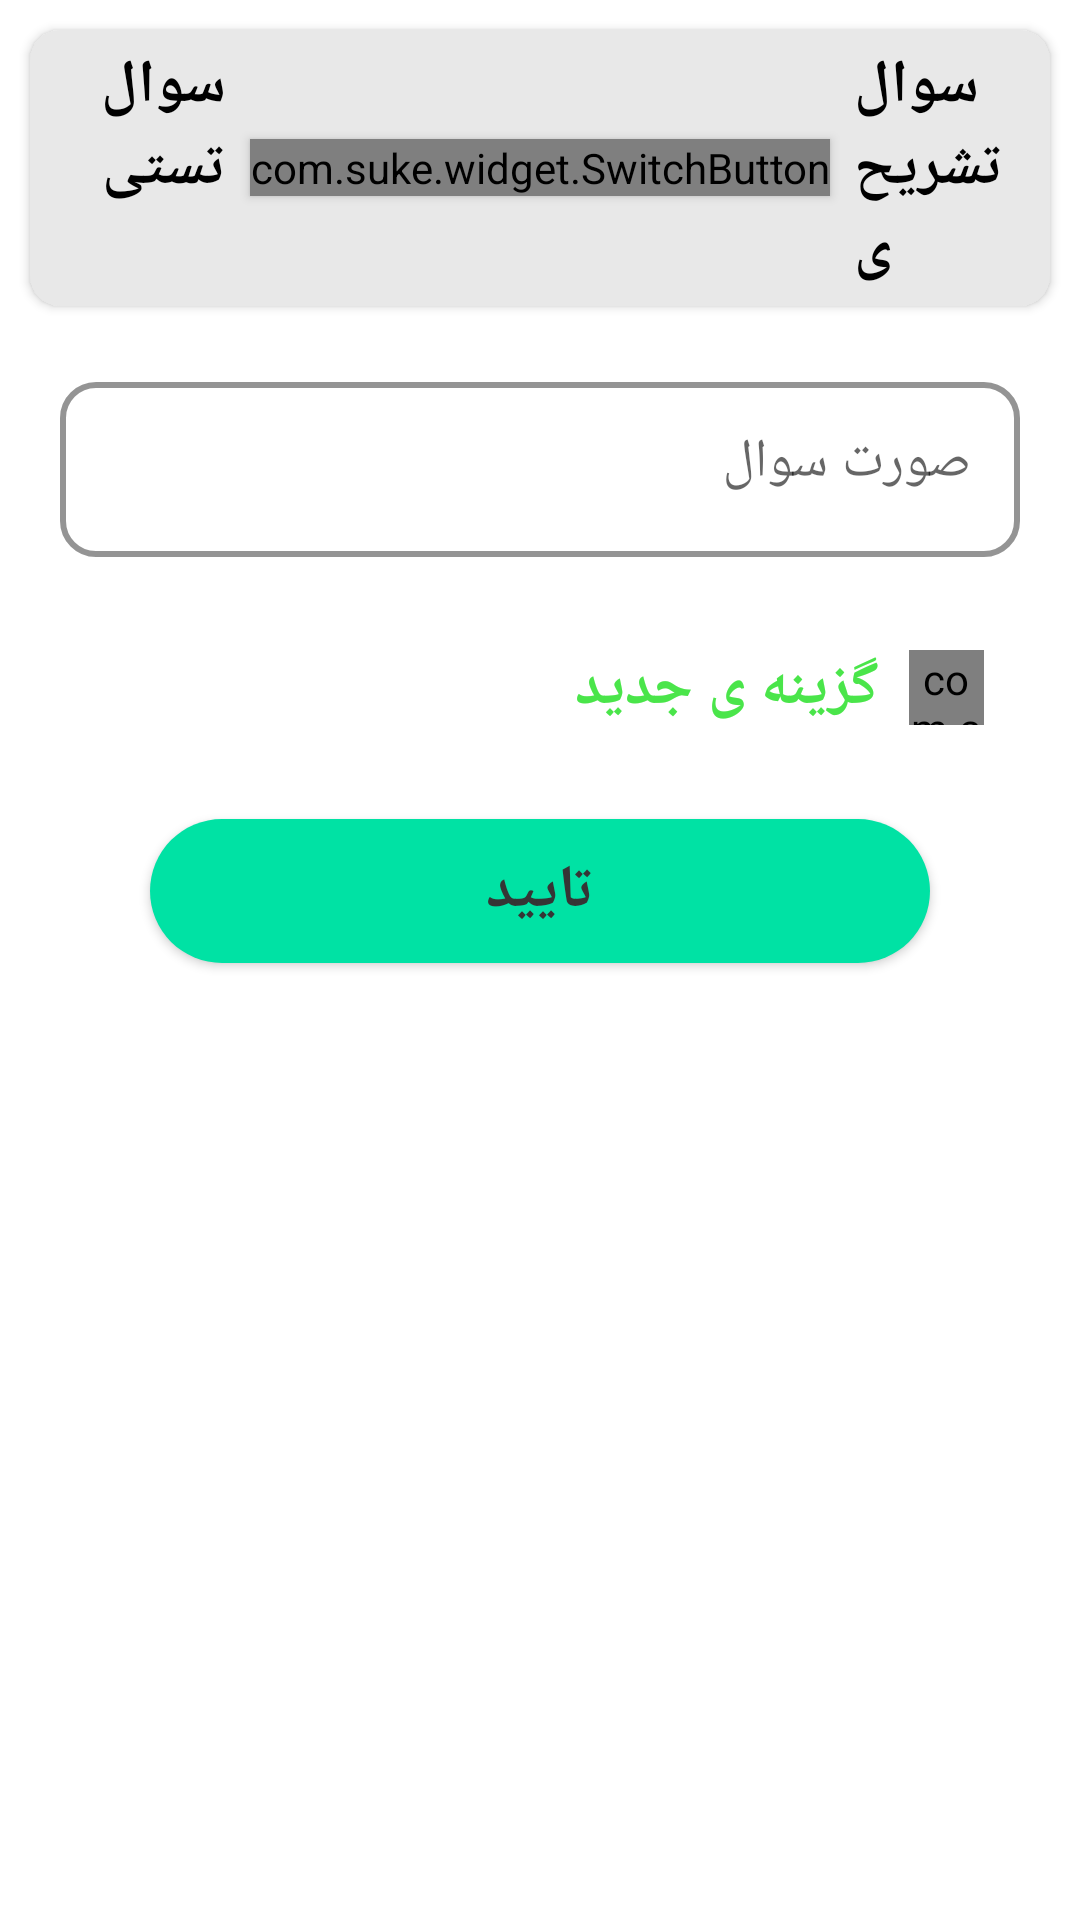

Produce the Android XML layout that renders to this screen, including the resource entries it uses.
<!-- AndroidManifest.xml: application theme Theme.PorsNo_Android -->
<!-- res/layout/layout_edit_question_bottom_sheet.xml -->
<?xml version="1.0" encoding="utf-8"?>
<RelativeLayout xmlns:android="http://schemas.android.com/apk/res/android"
    xmlns:app="http://schemas.android.com/apk/res-auto"
    xmlns:tools="http://schemas.android.com/tools"
    android:id="@+id/root"
    android:layout_width="match_parent"
    android:layout_height="match_parent"
    android:background="@drawable/bg_bottom_sheet">

    <androidx.cardview.widget.CardView
        android:id="@+id/relativeLayout2"
        android:layout_width="match_parent"
        android:layout_height="wrap_content"
        android:layout_margin="10dp"
        app:cardBackgroundColor="#E8E8E8"
        app:cardCornerRadius="10dp"
        app:cardElevation="2dp"
        app:layout_constraintEnd_toEndOf="parent"
        app:layout_constraintStart_toStartOf="parent"
        app:layout_constraintTop_toTopOf="parent">

        <RelativeLayout
            android:layout_width="match_parent"
            android:layout_height="wrap_content"
            android:gravity="center_vertical"
            android:padding="5dp">

            <TextView
                android:id="@+id/questionCounter"
                android:layout_width="wrap_content"
                android:layout_height="wrap_content"
                android:layout_alignParentLeft="true"
                android:layout_alignParentTop="true"
                android:text="1"
                android:textColor="#F44336"
                android:textSize="25dp"
                android:textStyle="italic"
                android:visibility="gone" />

            <com.suke.widget.SwitchButton
                android:id="@+id/testQuestion"
                android:layout_width="wrap_content"
                android:layout_height="wrap_content"
                android:layout_centerInParent="true"
                android:layout_marginRight="8dp"
                android:elevation="2dp"
                app:sb_enable_effect="true"
                app:sb_shadow_effect="true"
                app:sb_uncheckcircle_color="#0000FF"
                app:sb_uncheckcircle_radius="0dp"
                app:sb_uncheckcircle_width="0dp" />

            <TextView
                android:layout_width="wrap_content"
                android:layout_height="wrap_content"
                android:layout_alignParentRight="true"
                android:layout_marginRight="8dp"
                android:layout_toRightOf="@id/testQuestion"
                android:fontFamily="@font/vazir"
                android:gravity="left"
                android:text="سوال تشریحی"
                android:textColor="#000"
                android:textSize="20dp"
                android:textStyle="bold" />

            <TextView
                android:layout_width="wrap_content"
                android:layout_height="wrap_content"
                android:layout_alignParentLeft="true"
                android:layout_marginRight="8dp"
                android:layout_toLeftOf="@id/testQuestion"
                android:fontFamily="@font/vazir"
                android:gravity="right"
                android:text="سوال تستی"
                android:textColor="#000"
                android:textSize="20dp"
                android:textStyle="bold" />
        </RelativeLayout>
    </androidx.cardview.widget.CardView>

    <com.google.android.material.textfield.TextInputLayout
        android:id="@+id/question_layout"
        style="@style/Widget.MaterialComponents.TextInputLayout.OutlinedBox"
        android:layout_width="match_parent"
        android:layout_height="wrap_content"
        android:layout_below="@id/relativeLayout2"
        android:layout_marginLeft="20dp"
        android:layout_marginTop="10dp"
        android:layout_marginRight="20dp"
        android:enabled="true"
        android:hint="صورت سوال"
        app:boxCornerRadiusBottomEnd="12dp"
        app:boxCornerRadiusBottomStart="12dp"
        app:boxCornerRadiusTopEnd="12dp"
        app:boxCornerRadiusTopStart="12dp"
        app:boxStrokeColor="#FF9800"
        app:boxStrokeWidth="2dp"
        app:endIconMode="clear_text"
        app:endIconTint="#FF9800"
        app:hintEnabled="true"
        app:hintTextColor="#000">

        <com.google.android.material.textfield.TextInputEditText
            android:id="@+id/question"
            android:layout_width="match_parent"
            android:layout_height="wrap_content"
            android:gravity="top"
            android:inputType="textMultiLine"
            android:maxLines="6"
            android:minLines="1"
            android:singleLine="false"
            android:textSize="18dp" />

    </com.google.android.material.textfield.TextInputLayout>

    <com.google.android.material.textfield.TextInputLayout
        android:id="@+id/answer_layout"
        style="@style/Widget.MaterialComponents.TextInputLayout.OutlinedBox"
        android:layout_width="match_parent"
        android:layout_height="wrap_content"
        android:layout_below="@id/question_layout"
        android:layout_marginLeft="20dp"
        android:layout_marginTop="10dp"
        android:layout_marginRight="20dp"
        android:enabled="true"
        android:hint="جواب"
        android:visibility="gone"
        app:boxCornerRadiusBottomEnd="12dp"
        app:boxCornerRadiusBottomStart="12dp"
        app:boxCornerRadiusTopEnd="12dp"
        app:boxCornerRadiusTopStart="12dp"
        app:boxStrokeColor="#FF9800"
        app:boxStrokeWidth="2dp"
        app:endIconMode="clear_text"
        app:endIconTint="#FF9800"
        app:hintEnabled="true"
        app:hintTextColor="#000"
        tools:visibility="visible">

        <com.google.android.material.textfield.TextInputEditText
            android:id="@+id/answer"
            android:layout_width="match_parent"
            android:layout_height="wrap_content"
            android:focusedByDefault="false"
            android:gravity="top"
            android:inputType="textMultiLine"
            android:maxLines="6"
            android:minLines="1"
            android:singleLine="false"
            android:textSize="18dp" />

    </com.google.android.material.textfield.TextInputLayout>

    <LinearLayout
        android:id="@+id/layout"
        android:layout_width="match_parent"
        android:layout_height="wrap_content"
        android:layout_below="@id/answer_layout"
        android:layout_marginLeft="20dp"
        android:layout_marginTop="10dp"
        android:layout_marginRight="20dp"
        android:layout_marginBottom="10dp"
        android:orientation="vertical">


        <androidx.recyclerview.widget.RecyclerView
            android:id="@+id/editList"
            android:layout_width="match_parent"
            android:layout_height="wrap_content"
            android:layout_above="@id/new_root"
            android:layout_below="@id/answer_layout"
            android:clickable="true"
            android:paddingBottom="20dp"
            android:scrollbars="vertical" />


        <RelativeLayout
            android:id="@+id/new_root"
            android:layout_width="wrap_content"
            android:layout_height="wrap_content"
            android:layout_above="@+id/imgs"
            android:layout_gravity="right">

            <com.animsh.animatedcheckbox.AnimatedCheckBox
                android:id="@+id/new_question"
                android:layout_width="25dp"
                android:layout_height="25dp"
                android:layout_alignParentRight="true"
                android:layout_centerVertical="true"
                android:layout_marginLeft="5dp"
                android:layout_marginRight="12dp"
                android:checked="true"
                android:clickable="false"
                app:border_stroke_width="2dp"
                app:color_checked="#0CD404"
                app:color_tick="@color/white"
                app:color_unchecked="@color/white"
                app:color_unchecked_stroke="#2ABD24"
                app:small_tick="true"
                app:tick_stroke_width="1dp" />

            <TextView
                android:id="@+id/new_question_txt"
                android:layout_width="wrap_content"
                android:layout_height="wrap_content"
                android:layout_marginRight="5dp"
                android:layout_toLeftOf="@id/new_question"
                android:fontFamily="@font/vazir"
                android:text="گزینه ی جدید"
                android:textColor="@color/main_green"
                android:textSize="20dp"
                android:textStyle="bold"

                />

        </RelativeLayout>


    </LinearLayout>

    <Button
        android:id="@+id/confirm"
        android:layout_width="wrap_content"
        android:layout_height="wrap_content"
        android:layout_below="@+id/layout"
        android:layout_alignParentLeft="true"
        android:layout_alignParentRight="true"
        android:layout_marginLeft="50dp"
        android:layout_marginTop="20dp"
        android:layout_marginRight="50dp"
        android:layout_marginBottom="40dp"
        android:background="@drawable/bg_confirm_btn"
        android:fontFamily="@font/vazir"
        android:paddingLeft="35dp"
        android:paddingRight="35dp"
        android:text="تایید"
        android:textColor="#353535"
        android:textSize="20dp"
        android:textStyle="bold" />

</RelativeLayout>
<!-- resources referenced by this layout -->
<resources>
  <color name="main_green">#4AE54A</color>
  <color name="white">#FFFFFFFF</color>
  <!-- drawable bg_bottom_sheet (drawable) -->
  <?xml version="1.0" encoding="utf-8"?>
  <shape xmlns:android="http://schemas.android.com/apk/res/android">
      <solid android:color="@color/white"/>
      <corners android:topRightRadius="20dp" android:topLeftRadius="20dp"/>
  
  </shape>
  <!-- drawable bg_confirm_btn (drawable) -->
  <?xml version="1.0" encoding="utf-8"?>
  <shape xmlns:android="http://schemas.android.com/apk/res/android">
  
      <corners android:radius="55dp" />
      <solid android:color="#00e2a4" />
  
  </shape>
  <style name="Theme.PorsNo_Android" parent="Theme.MaterialComponents.Light.NoActionBar">
          
          <item name="colorPrimary">@color/mainGreen</item>
          <item name="colorPrimaryVariant">@color/purple_700</item>
          <item name="colorOnPrimary">@color/white</item>
          
          <item name="colorSecondary">@color/teal_200</item>
          <item name="colorSecondaryVariant">@color/teal_700</item>
          <item name="colorOnSecondary">@color/black</item>
          
          <item name="android:statusBarColor" tools:targetApi="l">?attr/colorPrimaryVariant</item>
          
          <item name="android:layoutDirection">ltr</item>
      </style>
  <color name="mainGreen">#5aff15</color>
  <color name="purple_700">#19CD12</color>
  <color name="teal_200">#FF03DAC5</color>
  <color name="teal_700">#FF018786</color>
  <color name="black">#FF000000</color>
</resources>
